Dataset: Mid224 (GitHub, khuonglaptri3/TickNets). Classes: bird, cat, dog, frog, horse.

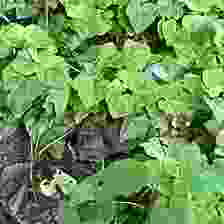
Label: bird

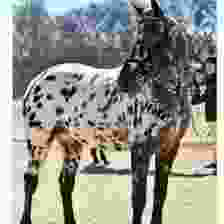
Label: horse

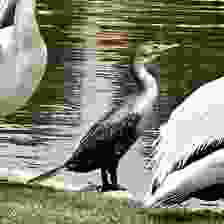
Label: bird

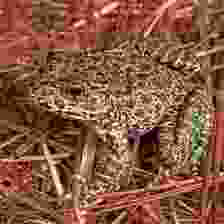
Label: frog

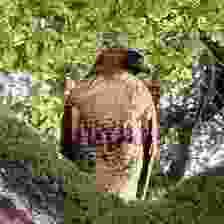
Label: bird

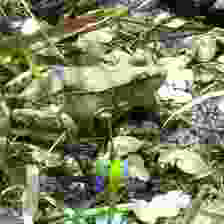
Label: frog
